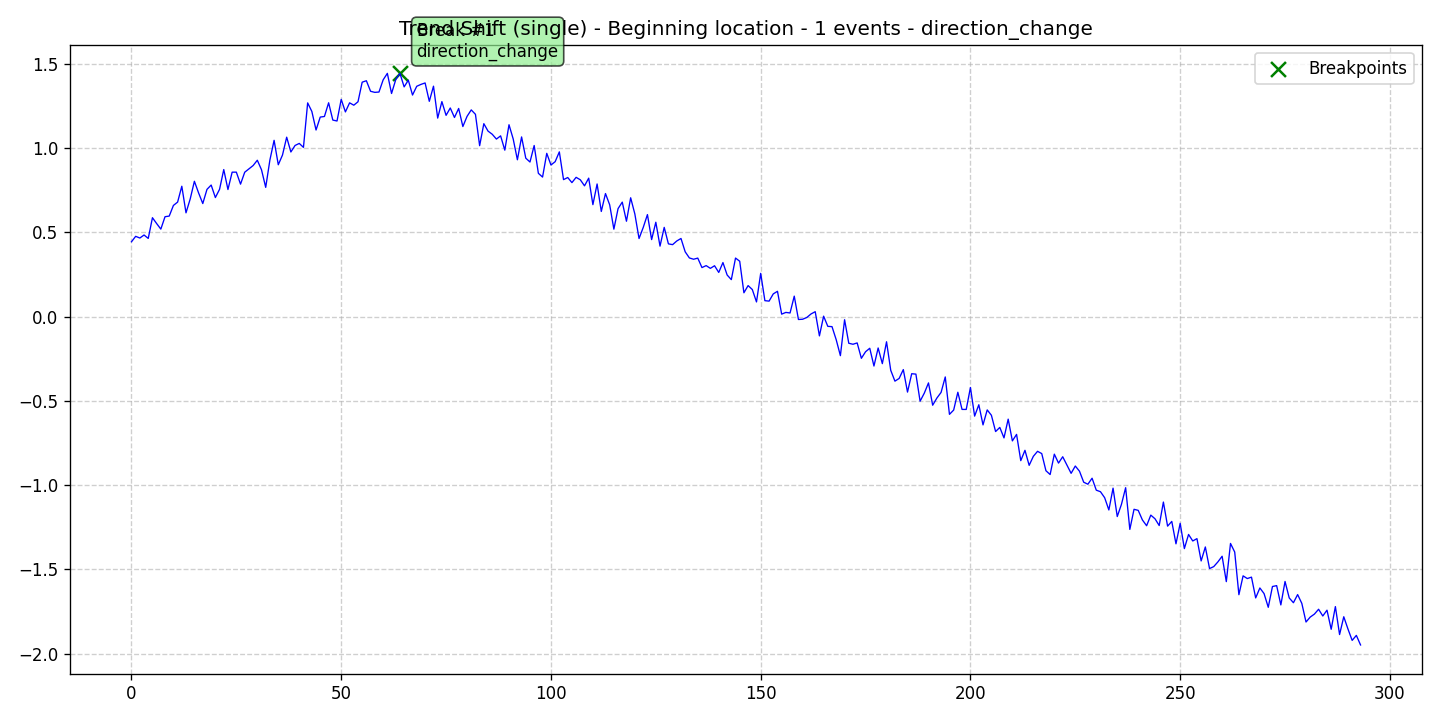

Data behind this chart, as committed beside it:
data, stationary, det_lin_up, det_lin_down, det_quad, det_cubic, det_exp, det_damped, stoc_trend, volatility, single_seas, multiple_seas, point_anom_single, point_anom_multi, collect_anom, context_anom, mean_shift, var_shift, trend_shift, date, is_break, is_anomaly, is_multi, location_beginning
0.4442, 0, 0, 0, 0, 0, 0, 0, 0, 0, 0, 0, 0, 0, 0, 0, 0, 0, 1, 2020-01-01, 0, 0, 0, 1
0.4765, 0, 0, 0, 0, 0, 0, 0, 0, 0, 0, 0, 0, 0, 0, 0, 0, 0, 1, 2020-01-02, 0, 0, 0, 1
0.4665, 0, 0, 0, 0, 0, 0, 0, 0, 0, 0, 0, 0, 0, 0, 0, 0, 0, 1, 2020-01-03, 0, 0, 0, 1
0.4844, 0, 0, 0, 0, 0, 0, 0, 0, 0, 0, 0, 0, 0, 0, 0, 0, 0, 1, 2020-01-04, 0, 0, 0, 1
0.4642, 0, 0, 0, 0, 0, 0, 0, 0, 0, 0, 0, 0, 0, 0, 0, 0, 0, 1, 2020-01-05, 0, 0, 0, 1
0.5871, 0, 0, 0, 0, 0, 0, 0, 0, 0, 0, 0, 0, 0, 0, 0, 0, 0, 1, 2020-01-06, 0, 0, 0, 1
0.5525, 0, 0, 0, 0, 0, 0, 0, 0, 0, 0, 0, 0, 0, 0, 0, 0, 0, 1, 2020-01-07, 0, 0, 0, 1
0.5194, 0, 0, 0, 0, 0, 0, 0, 0, 0, 0, 0, 0, 0, 0, 0, 0, 0, 1, 2020-01-08, 0, 0, 0, 1
0.5931, 0, 0, 0, 0, 0, 0, 0, 0, 0, 0, 0, 0, 0, 0, 0, 0, 0, 1, 2020-01-09, 0, 0, 0, 1
0.5967, 0, 0, 0, 0, 0, 0, 0, 0, 0, 0, 0, 0, 0, 0, 0, 0, 0, 1, 2020-01-10, 0, 0, 0, 1
0.66, 0, 0, 0, 0, 0, 0, 0, 0, 0, 0, 0, 0, 0, 0, 0, 0, 0, 1, 2020-01-11, 0, 0, 0, 1
0.6798, 0, 0, 0, 0, 0, 0, 0, 0, 0, 0, 0, 0, 0, 0, 0, 0, 0, 1, 2020-01-12, 0, 0, 0, 1
0.7739, 0, 0, 0, 0, 0, 0, 0, 0, 0, 0, 0, 0, 0, 0, 0, 0, 0, 1, 2020-01-13, 0, 0, 0, 1
0.616, 0, 0, 0, 0, 0, 0, 0, 0, 0, 0, 0, 0, 0, 0, 0, 0, 0, 1, 2020-01-14, 0, 0, 0, 1
0.6982, 0, 0, 0, 0, 0, 0, 0, 0, 0, 0, 0, 0, 0, 0, 0, 0, 0, 1, 2020-01-15, 0, 0, 0, 1
0.8034, 0, 0, 0, 0, 0, 0, 0, 0, 0, 0, 0, 0, 0, 0, 0, 0, 0, 1, 2020-01-16, 0, 0, 0, 1
0.7343, 0, 0, 0, 0, 0, 0, 0, 0, 0, 0, 0, 0, 0, 0, 0, 0, 0, 1, 2020-01-17, 0, 0, 0, 1
0.6711, 0, 0, 0, 0, 0, 0, 0, 0, 0, 0, 0, 0, 0, 0, 0, 0, 0, 1, 2020-01-18, 0, 0, 0, 1
0.7553, 0, 0, 0, 0, 0, 0, 0, 0, 0, 0, 0, 0, 0, 0, 0, 0, 0, 1, 2020-01-19, 0, 0, 0, 1
0.781, 0, 0, 0, 0, 0, 0, 0, 0, 0, 0, 0, 0, 0, 0, 0, 0, 0, 1, 2020-01-20, 0, 0, 0, 1
0.7068, 0, 0, 0, 0, 0, 0, 0, 0, 0, 0, 0, 0, 0, 0, 0, 0, 0, 1, 2020-01-21, 0, 0, 0, 1
0.7557, 0, 0, 0, 0, 0, 0, 0, 0, 0, 0, 0, 0, 0, 0, 0, 0, 0, 1, 2020-01-22, 0, 0, 0, 1
0.8729, 0, 0, 0, 0, 0, 0, 0, 0, 0, 0, 0, 0, 0, 0, 0, 0, 0, 1, 2020-01-23, 0, 0, 0, 1
0.7544, 0, 0, 0, 0, 0, 0, 0, 0, 0, 0, 0, 0, 0, 0, 0, 0, 0, 1, 2020-01-24, 0, 0, 0, 1
0.8574, 0, 0, 0, 0, 0, 0, 0, 0, 0, 0, 0, 0, 0, 0, 0, 0, 0, 1, 2020-01-25, 0, 0, 0, 1
0.8575, 0, 0, 0, 0, 0, 0, 0, 0, 0, 0, 0, 0, 0, 0, 0, 0, 0, 1, 2020-01-26, 0, 0, 0, 1
0.7863, 0, 0, 0, 0, 0, 0, 0, 0, 0, 0, 0, 0, 0, 0, 0, 0, 0, 1, 2020-01-27, 0, 0, 0, 1
0.8572, 0, 0, 0, 0, 0, 0, 0, 0, 0, 0, 0, 0, 0, 0, 0, 0, 0, 1, 2020-01-28, 0, 0, 0, 1
0.8771, 0, 0, 0, 0, 0, 0, 0, 0, 0, 0, 0, 0, 0, 0, 0, 0, 0, 1, 2020-01-29, 0, 0, 0, 1
0.8967, 0, 0, 0, 0, 0, 0, 0, 0, 0, 0, 0, 0, 0, 0, 0, 0, 0, 1, 2020-01-30, 0, 0, 0, 1
0.9282, 0, 0, 0, 0, 0, 0, 0, 0, 0, 0, 0, 0, 0, 0, 0, 0, 0, 1, 2020-01-31, 0, 0, 0, 1
0.8715, 0, 0, 0, 0, 0, 0, 0, 0, 0, 0, 0, 0, 0, 0, 0, 0, 0, 1, 2020-02-01, 0, 0, 0, 1
0.7672, 0, 0, 0, 0, 0, 0, 0, 0, 0, 0, 0, 0, 0, 0, 0, 0, 0, 1, 2020-02-02, 0, 0, 0, 1
0.9297, 0, 0, 0, 0, 0, 0, 0, 0, 0, 0, 0, 0, 0, 0, 0, 0, 0, 1, 2020-02-03, 0, 0, 0, 1
1.046, 0, 0, 0, 0, 0, 0, 0, 0, 0, 0, 0, 0, 0, 0, 0, 0, 0, 1, 2020-02-04, 0, 0, 0, 1
0.9014, 0, 0, 0, 0, 0, 0, 0, 0, 0, 0, 0, 0, 0, 0, 0, 0, 0, 1, 2020-02-05, 0, 0, 0, 1
0.959, 0, 0, 0, 0, 0, 0, 0, 0, 0, 0, 0, 0, 0, 0, 0, 0, 0, 1, 2020-02-06, 0, 0, 0, 1
1.065, 0, 0, 0, 0, 0, 0, 0, 0, 0, 0, 0, 0, 0, 0, 0, 0, 0, 1, 2020-02-07, 0, 0, 0, 1
0.9773, 0, 0, 0, 0, 0, 0, 0, 0, 0, 0, 0, 0, 0, 0, 0, 0, 0, 1, 2020-02-08, 0, 0, 0, 1
1.016, 0, 0, 0, 0, 0, 0, 0, 0, 0, 0, 0, 0, 0, 0, 0, 0, 0, 1, 2020-02-09, 0, 0, 0, 1
1.028, 0, 0, 0, 0, 0, 0, 0, 0, 0, 0, 0, 0, 0, 0, 0, 0, 0, 1, 2020-02-10, 0, 0, 0, 1
1.005, 0, 0, 0, 0, 0, 0, 0, 0, 0, 0, 0, 0, 0, 0, 0, 0, 0, 1, 2020-02-11, 0, 0, 0, 1
1.269, 0, 0, 0, 0, 0, 0, 0, 0, 0, 0, 0, 0, 0, 0, 0, 0, 0, 1, 2020-02-12, 0, 0, 0, 1
1.218, 0, 0, 0, 0, 0, 0, 0, 0, 0, 0, 0, 0, 0, 0, 0, 0, 0, 1, 2020-02-13, 0, 0, 0, 1
1.108, 0, 0, 0, 0, 0, 0, 0, 0, 0, 0, 0, 0, 0, 0, 0, 0, 0, 1, 2020-02-14, 0, 0, 0, 1
1.184, 0, 0, 0, 0, 0, 0, 0, 0, 0, 0, 0, 0, 0, 0, 0, 0, 0, 1, 2020-02-15, 0, 0, 0, 1
1.188, 0, 0, 0, 0, 0, 0, 0, 0, 0, 0, 0, 0, 0, 0, 0, 0, 0, 1, 2020-02-16, 0, 0, 0, 1
1.269, 0, 0, 0, 0, 0, 0, 0, 0, 0, 0, 0, 0, 0, 0, 0, 0, 0, 1, 2020-02-17, 0, 0, 0, 1
1.167, 0, 0, 0, 0, 0, 0, 0, 0, 0, 0, 0, 0, 0, 0, 0, 0, 0, 1, 2020-02-18, 0, 0, 0, 1
1.161, 0, 0, 0, 0, 0, 0, 0, 0, 0, 0, 0, 0, 0, 0, 0, 0, 0, 1, 2020-02-19, 0, 0, 0, 1
1.289, 0, 0, 0, 0, 0, 0, 0, 0, 0, 0, 0, 0, 0, 0, 0, 0, 0, 1, 2020-02-20, 0, 0, 0, 1
1.215, 0, 0, 0, 0, 0, 0, 0, 0, 0, 0, 0, 0, 0, 0, 0, 0, 0, 1, 2020-02-21, 0, 0, 0, 1
1.269, 0, 0, 0, 0, 0, 0, 0, 0, 0, 0, 0, 0, 0, 0, 0, 0, 0, 1, 2020-02-22, 0, 0, 0, 1
1.255, 0, 0, 0, 0, 0, 0, 0, 0, 0, 0, 0, 0, 0, 0, 0, 0, 0, 1, 2020-02-23, 0, 0, 0, 1
1.275, 0, 0, 0, 0, 0, 0, 0, 0, 0, 0, 0, 0, 0, 0, 0, 0, 0, 1, 2020-02-24, 0, 0, 0, 1
1.392, 0, 0, 0, 0, 0, 0, 0, 0, 0, 0, 0, 0, 0, 0, 0, 0, 0, 1, 2020-02-25, 0, 0, 0, 1
1.4, 0, 0, 0, 0, 0, 0, 0, 0, 0, 0, 0, 0, 0, 0, 0, 0, 0, 1, 2020-02-26, 0, 0, 0, 1
1.338, 0, 0, 0, 0, 0, 0, 0, 0, 0, 0, 0, 0, 0, 0, 0, 0, 0, 1, 2020-02-27, 0, 0, 0, 1
1.331, 0, 0, 0, 0, 0, 0, 0, 0, 0, 0, 0, 0, 0, 0, 0, 0, 0, 1, 2020-02-28, 0, 0, 0, 1
1.333, 0, 0, 0, 0, 0, 0, 0, 0, 0, 0, 0, 0, 0, 0, 0, 0, 0, 1, 2020-02-29, 0, 0, 0, 1
... 234 more rows
